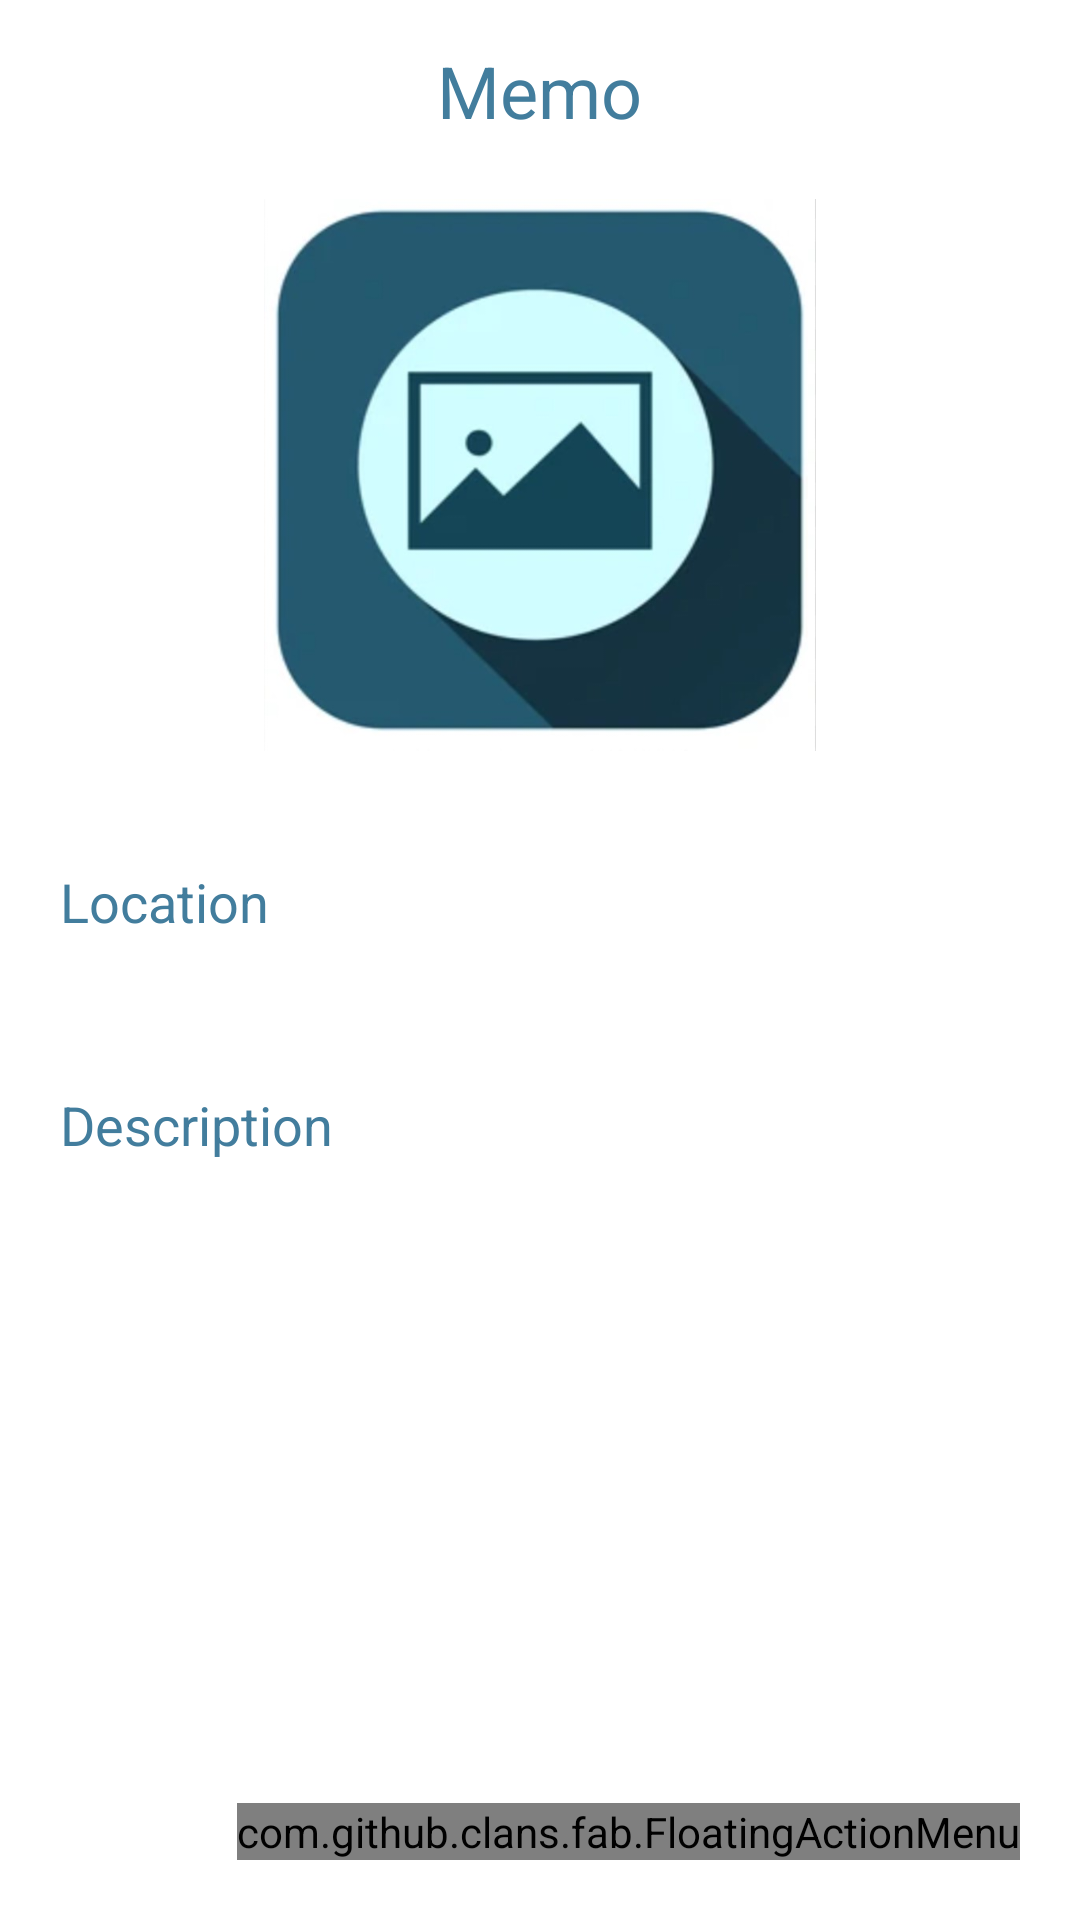

Produce the Android XML layout that renders to this screen, including the resource entries it uses.
<!-- AndroidManifest.xml: application theme Theme.MemoAlbum -->
<!-- res/layout/activity_detail.xml -->
<?xml version="1.0" encoding="utf-8"?>
<LinearLayout
    xmlns:android="http://schemas.android.com/apk/res/android"
    xmlns:app="http://schemas.android.com/apk/res-auto"
    xmlns:tools="http://schemas.android.com/tools"
    android:layout_width="match_parent"
    android:layout_height="match_parent"
    android:orientation="vertical"
    tools:context=".DetailActivity">

    <TextView
        android:layout_width="wrap_content"
        android:layout_height="wrap_content"
        android:id="@+id/detailTitle"
        android:text="Memo"
        android:layout_marginTop="14dp"
        android:textSize="24sp"
        android:layout_gravity="center"
        android:layout_marginBottom="12dp"
        android:textColor="@color/lavender"/>

    <ImageView
        android:layout_width="200dp"
        android:foregroundGravity="center"
        android:layout_height="200dp"
        android:id="@+id/detailImage"
        android:padding="8dp"
        android:layout_gravity="center"
        android:src="@drawable/upload"
        android:scaleType="fitXY"/>

    <TextView
        android:layout_width="match_parent"
        android:layout_height="wrap_content"
        android:layout_marginTop="10dp"
        android:padding="20dp"
        android:text="Location"
        android:layout_gravity="center"
        android:id="@+id/detailLoc"
        android:textSize="18sp"
        android:textColor="@color/lavender"/>

    <TextView
        android:layout_width="match_parent"
        android:layout_height="wrap_content"
        android:layout_marginTop="10dp"
        android:padding="20dp"
        android:text="Description"
        android:layout_gravity="center"
        android:id="@+id/detailDesc"
        android:textSize="18sp"
        android:textColor="@color/lavender"/>

    <RelativeLayout
        android:layout_width="match_parent"
        android:layout_height="match_parent">

        <com.github.clans.fab.FloatingActionMenu
            android:layout_width="wrap_content"
            android:layout_height="wrap_content"
            android:layout_alignParentBottom="true"
            android:layout_alignParentEnd="true"
            app:menu_fab_size="normal"
            android:layout_marginBottom="20dp"
            android:layout_marginEnd="20dp"
            app:menu_colorPressed="@color/lavender"
            app:menu_colorNormal="@color/lavender"
            app:menu_icon="@drawable/ic_baseline_format_list_bulleted_24"
            app:menu_openDirection="up"
            app:menu_showShadow="true">

            <com.github.clans.fab.FloatingActionButton
                android:layout_width="wrap_content"
                android:layout_height="wrap_content"
                android:id="@+id/editButton"
                android:src="@drawable/ic_baseline_edit_24"
                app:fab_showShadow="true"
                app:fab_colorNormal="@color/green"
                app:fab_size="mini"/>

            <com.github.clans.fab.FloatingActionButton
                android:layout_width="wrap_content"
                android:layout_height="wrap_content"
                android:id="@+id/deleteButton"
                android:src="@drawable/ic_baseline_delete_24"
                app:fab_showShadow="true"
                app:fab_colorNormal="@color/red"
                app:fab_size="mini"/>

        </com.github.clans.fab.FloatingActionMenu>

    </RelativeLayout>

</LinearLayout>
<!-- resources referenced by this layout -->
<resources>
  <color name="green">#00ff00</color>
  <color name="lavender">#427D9D</color>
  <color name="red">#c70000</color>
  <!-- drawable upload: jpg bitmap (drawable, 34763 bytes) -->
  <style name="Theme.MemoAlbum" parent="Theme.MaterialComponents.DayNight.DarkActionBar">
          
          <item name="colorPrimary">@color/lavender</item>
          <item name="colorPrimaryVariant">@color/lavender</item>
          <item name="colorOnPrimary">@color/white</item>
          
          <item name="colorSecondary">@color/teal_200</item>
          <item name="colorSecondaryVariant">@color/teal_700</item>
          <item name="colorOnSecondary">@color/black</item>
          
          <item name="android:statusBarColor">?attr/colorPrimaryVariant</item>
          
      </style>
  <color name="white">#FFFFFFFF</color>
  <color name="teal_200">#FF03DAC5</color>
  <color name="teal_700">#FF018786</color>
  <color name="black">#FF000000</color>
</resources>
